7-way image classification set "navigation dataset.v2i.folder" from GitHub (AbdullahEnemy/Mobile-Based-Campus-Navigation-Assistant); label vocabulary: A Block, B Block, C Block, D Block, E Block, F Block, IEEE Office.

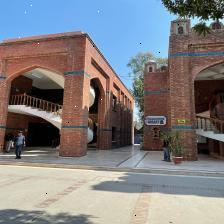
Label: A Block

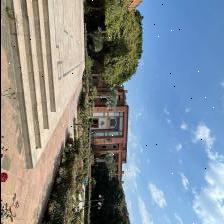
Label: C Block

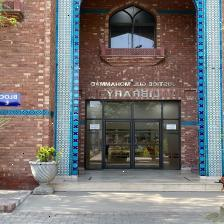
Label: E Block

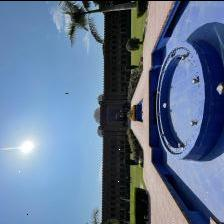
Label: B Block

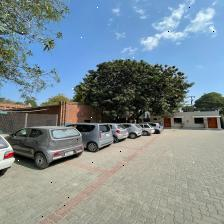
Label: IEEE Office

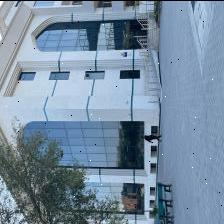
Label: F Block
